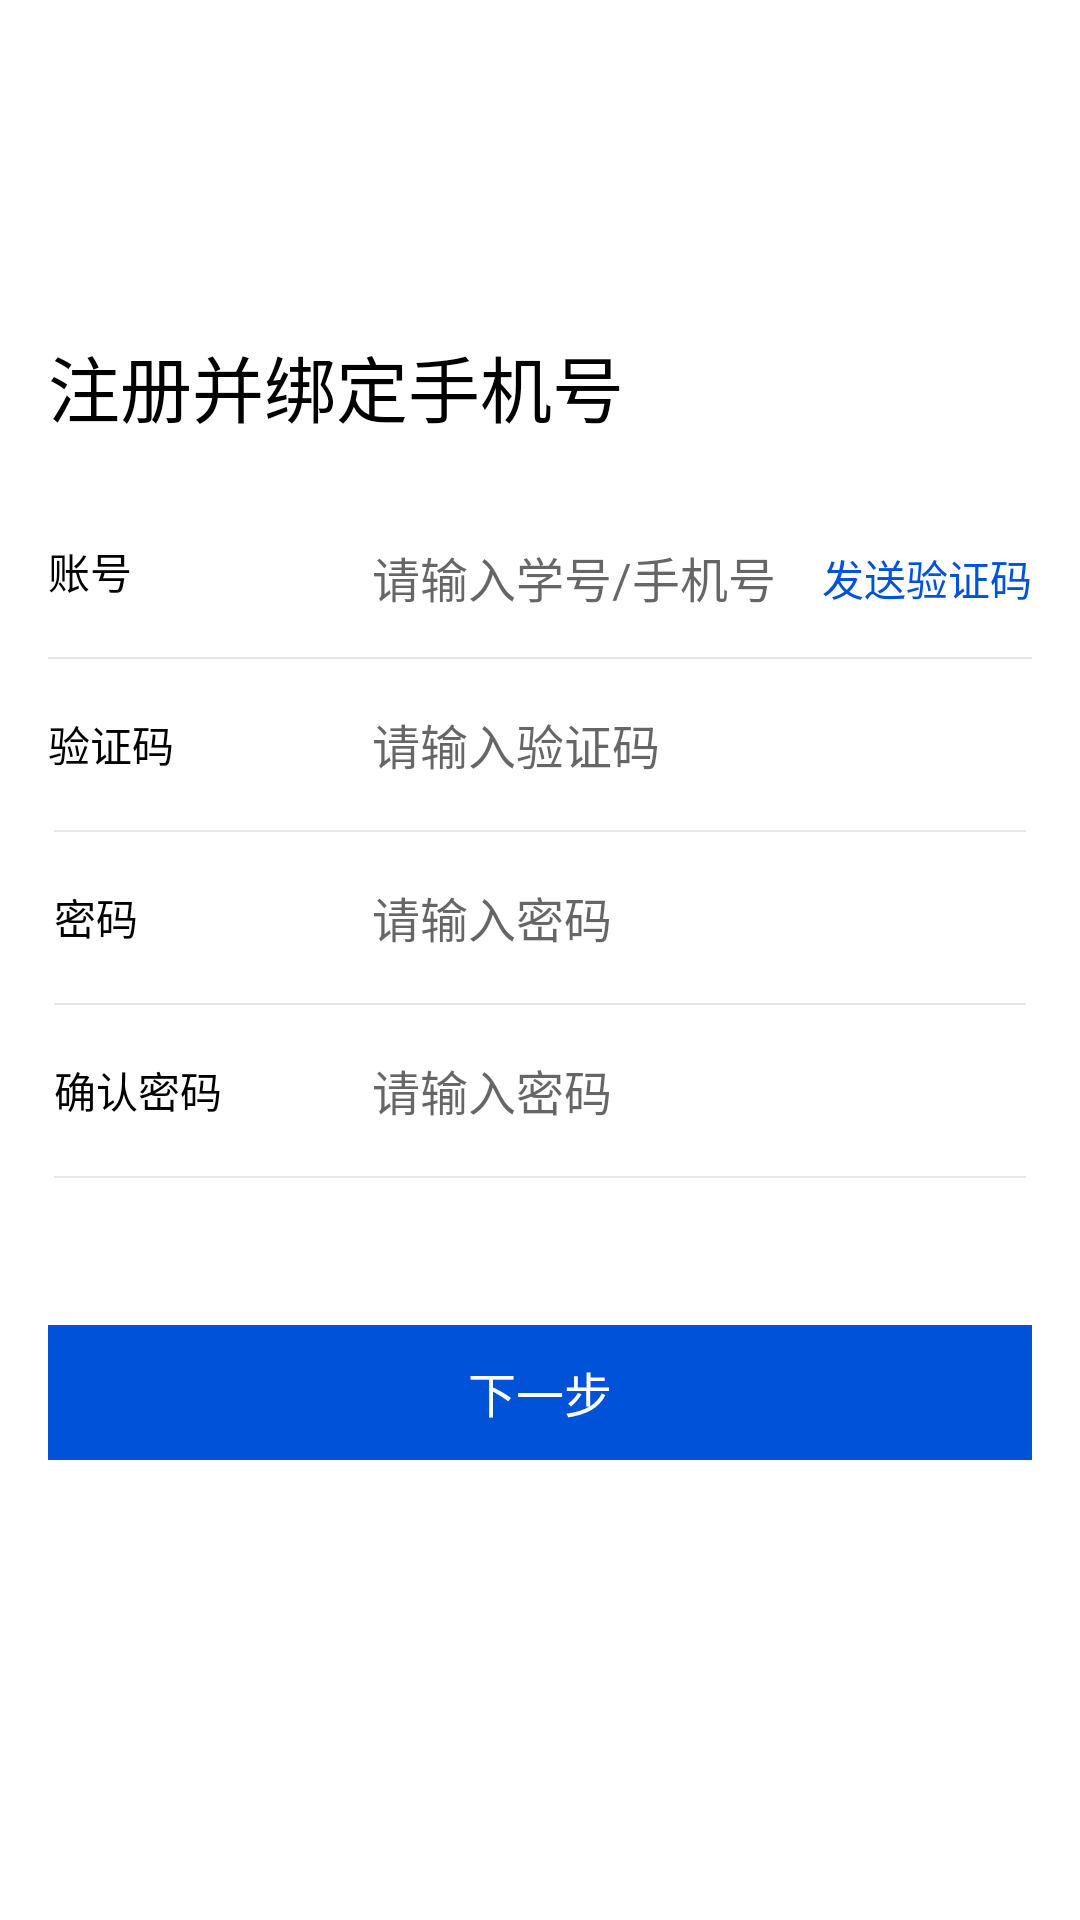

Reconstruct the res/layout file that produces this screen, plus the resources it refers to.
<!-- AndroidManifest.xml: application theme Theme.Mem -->
<!-- res/layout/activity_register.xml -->
<?xml version="1.0" encoding="utf-8"?>
<androidx.constraintlayout.widget.ConstraintLayout xmlns:android="http://schemas.android.com/apk/res/android"
    xmlns:app="http://schemas.android.com/apk/res-auto"
    xmlns:tools="http://schemas.android.com/tools"
    android:layout_width="match_parent"
    android:layout_height="match_parent"
    tools:context=".main.register.RegisterActivity">

    <ImageView
        android:id="@+id/backIcon"
        android:layout_width="36dp"
        android:layout_height="36dp"
        android:layout_marginTop="55dp"
        android:src="@drawable/common_ic_nav_btn_back_black"
        app:layout_constraintLeft_toLeftOf="parent"
        app:layout_constraintTop_toTopOf="parent" />

    <TextView
        android:id="@+id/registerTitle"
        android:layout_width="wrap_content"
        android:layout_height="wrap_content"
        android:layout_marginLeft="16dp"
        android:layout_marginTop="20dp"
        android:text="注册并绑定手机号"
        android:textColor="@color/black"
        android:textSize="24dp"
        app:layout_constraintLeft_toLeftOf="parent"
        app:layout_constraintTop_toBottomOf="@+id/backIcon" />

    <TextView
        android:id="@+id/phoneNum"
        android:layout_width="wrap_content"
        android:layout_height="57dp"
        android:layout_marginTop="16dp"
        android:gravity="center_vertical"
        android:text="账号"
        android:textColor="@color/black"
        app:layout_constraintLeft_toLeftOf="@+id/registerTitle"
        app:layout_constraintTop_toBottomOf="@+id/registerTitle" />

    <EditText
        android:id="@+id/phoneNumInput"
        android:layout_width="0dp"
        android:layout_height="57dp"
        android:layout_marginLeft="124dp"
        android:layout_marginTop="18dp"
        android:background="@android:color/transparent"
        android:gravity="center_vertical"
        android:hint="请输入学号/手机号"
        android:textColor="#42000000"
        android:textSize="16dp"
        app:layout_constraintLeft_toLeftOf="parent"
        app:layout_constraintRight_toRightOf="parent"
        app:layout_constraintTop_toBottomOf="@+id/registerTitle" />

    <TextView
        android:id="@+id/sendPhoneCode"
        android:layout_width="wrap_content"
        android:layout_height="wrap_content"
        android:layout_marginRight="16dp"
        android:text="发送验证码"
        android:textColor="#0052d9"
        app:layout_constraintBottom_toBottomOf="@+id/phoneNumInput"
        app:layout_constraintRight_toRightOf="parent"
        app:layout_constraintTop_toTopOf="@+id/phoneNumInput" />

    <View
        android:id="@+id/oneLine"
        android:layout_width="0dp"
        android:layout_height="0.5dp"
        android:layout_marginLeft="16dp"
        android:layout_marginRight="16dp"
        android:background="#e7e7e7"
        app:layout_constraintLeft_toLeftOf="parent"
        app:layout_constraintRight_toRightOf="parent"
        app:layout_constraintTop_toBottomOf="@+id/phoneNum" />

    <TextView
        android:id="@+id/codeNum"
        android:layout_width="wrap_content"
        android:layout_height="57dp"
        android:gravity="center_vertical"
        android:text="验证码"
        android:textColor="@color/black"
        app:layout_constraintLeft_toLeftOf="@+id/oneLine"
        app:layout_constraintTop_toBottomOf="@+id/oneLine" />

    <EditText
        android:id="@+id/codeNumInput"
        android:layout_width="0dp"
        android:layout_height="57dp"
        android:layout_marginLeft="124dp"
        android:background="@android:color/transparent"
        android:gravity="center_vertical"
        android:hint="请输入验证码"
        android:textColor="#42000000"
        android:textSize="16dp"
        app:layout_constraintLeft_toLeftOf="parent"
        app:layout_constraintRight_toRightOf="parent"
        app:layout_constraintTop_toBottomOf="@+id/oneLine" />

    <View
        android:id="@+id/twoLine"
        android:layout_width="0dp"
        android:layout_height="0.5dp"
        android:layout_marginLeft="18dp"
        android:layout_marginRight="18dp"
        android:background="#e7e7e7"
        app:layout_constraintLeft_toLeftOf="parent"
        app:layout_constraintRight_toRightOf="parent"
        app:layout_constraintTop_toBottomOf="@+id/codeNum" />

    <TextView
        android:id="@+id/password"
        android:layout_width="wrap_content"
        android:layout_height="57dp"
        android:gravity="center_vertical"
        android:text="密码"
        android:textColor="@color/black"
        app:layout_constraintLeft_toLeftOf="@+id/twoLine"
        app:layout_constraintTop_toBottomOf="@+id/twoLine" />

    <EditText
        android:id="@+id/passwordInput"
        android:layout_width="0dp"
        android:layout_height="57dp"
        android:layout_marginLeft="124dp"
        android:background="@android:color/transparent"
        android:gravity="center_vertical"
        android:hint="请输入密码"
        android:textColor="#42000000"
        android:textSize="16dp"
        app:layout_constraintLeft_toLeftOf="parent"
        app:layout_constraintRight_toRightOf="parent"
        app:layout_constraintTop_toBottomOf="@+id/twoLine" />

    <View
        android:id="@+id/threeLine"
        android:layout_width="0dp"
        android:layout_height="0.5dp"
        android:layout_marginLeft="18dp"
        android:layout_marginRight="18dp"
        android:background="#e7e7e7"
        app:layout_constraintLeft_toLeftOf="parent"
        app:layout_constraintRight_toRightOf="parent"
        app:layout_constraintTop_toBottomOf="@+id/password" />

    <TextView
        android:id="@+id/passwordAgain"
        android:layout_width="wrap_content"
        android:layout_height="57dp"
        android:gravity="center_vertical"
        android:text="确认密码"
        android:textColor="@color/black"
        app:layout_constraintLeft_toLeftOf="@+id/threeLine"
        app:layout_constraintTop_toBottomOf="@+id/threeLine" />

    <EditText
        android:id="@+id/passwordAgainInput"
        android:layout_width="0dp"
        android:layout_height="57dp"
        android:layout_marginLeft="124dp"
        android:background="@android:color/transparent"
        android:gravity="center_vertical"
        android:hint="请输入密码"
        android:textColor="#42000000"
        android:textSize="16dp"
        app:layout_constraintLeft_toLeftOf="parent"
        app:layout_constraintRight_toRightOf="parent"
        app:layout_constraintTop_toBottomOf="@+id/threeLine" />

    <View
        android:id="@+id/fourLine"
        android:layout_width="0dp"
        android:layout_height="0.5dp"
        android:layout_marginLeft="18dp"
        android:layout_marginRight="18dp"
        android:background="#e7e7e7"
        app:layout_constraintLeft_toLeftOf="parent"
        app:layout_constraintRight_toRightOf="parent"
        app:layout_constraintTop_toBottomOf="@+id/passwordAgain" />

    <TextView
        android:id="@+id/register"
        android:layout_width="0dp"
        android:layout_height="45dp"
        android:layout_marginLeft="16dp"
        android:layout_marginTop="49dp"
        android:layout_marginRight="16dp"
        android:background="#0052d9"
        android:gravity="center"
        android:text="下一步"
        android:textColor="@color/white"
        android:textSize="16dp"
        app:layout_constraintLeft_toLeftOf="parent"
        app:layout_constraintRight_toRightOf="parent"
        app:layout_constraintTop_toBottomOf="@+id/fourLine" />


</androidx.constraintlayout.widget.ConstraintLayout>
<!-- resources referenced by this layout -->
<resources>
  <style name="Theme.Mem" parent="Theme.MaterialComponents.DayNight.NoActionBar">
          
          <item name="colorPrimary">@color/purple_500</item>
          <item name="colorPrimaryVariant">@color/purple_700</item>
          <item name="colorOnPrimary">@color/white</item>
          
          <item name="colorSecondary">@color/teal_200</item>
          <item name="colorSecondaryVariant">@color/teal_700</item>
          <item name="colorOnSecondary">@color/black</item>
          
          <item name="android:statusBarColor">?attr/colorPrimaryVariant</item>
          
  
      </style>
  <!-- not gathered from this repository: default colours our renderer supplied (Android Studio template values) -->
  <color name="purple_500">#FF6200EE</color>
  <color name="purple_700">#FF3700B3</color>
  <color name="teal_200">#FF03DAC5</color>
  <color name="teal_700">#FF018786</color>
  <color name="black">#FF000000</color>
  <color name="white">#FFFFFFFF</color>
</resources>
